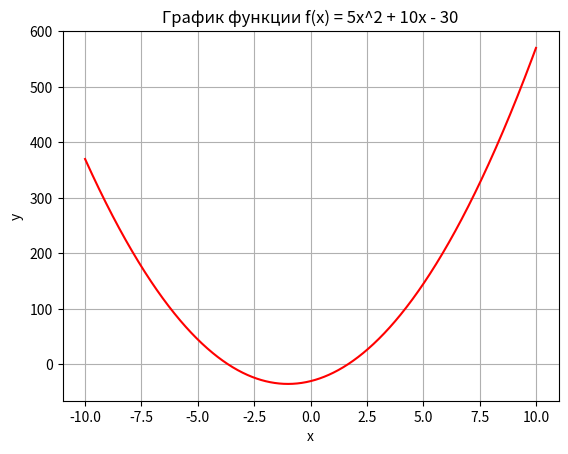

Python code for this plot:
# Дана функция: f(x) = 5*x**2 + 10*x - 30
# 1. Определить корни
# 2. Найти интервалы, на которых функция возрастает
# 3. Найти интервалы, на которых функция убывает
# 4. Построить график
# 5. Вычислить вершину
# 6. Определить промежутки, на котором f > 0
# 7. Определить промежутки, на котором f < 0

import matplotlib.pyplot as plt
import numpy as np
from sympy import symbols, solve, N, diff, simplify

x = symbols('x')
expr = 5*x**2 + 10*x - 30
roots = [N(root) for root in solve(expr)]
print("Корни функции:", roots)

derivative = diff(expr, x)
increasing = solve(derivative > 0)
print("Интервалы возрастания функции равны:", increasing)

decreasing = solve(derivative < 0)
print("Интервалы, на которых функция убывает, равны:", decreasing)

x_vals = np.linspace(-10, 10, 1000)
y_vals = 5*x_vals**2 + 10*x_vals - 30
plt.plot(x_vals, y_vals, 'r')
plt.xlabel('x')
plt.ylabel('y')
plt.title('График функции f(x) = 5x^2 + 10x - 30')
plt.grid(True)
plt.show()

top = N(simplify(-diff(expr, x)/(2*5)))
print("Вершина функции находится в x =", top)

positive = solve(expr > 0)
print("Интервалы, на которых функция положительна, равны:", positive)

negative = solve(expr < 0)
print("Интервалы, на которых функция отрицательна, равны:", negative)
